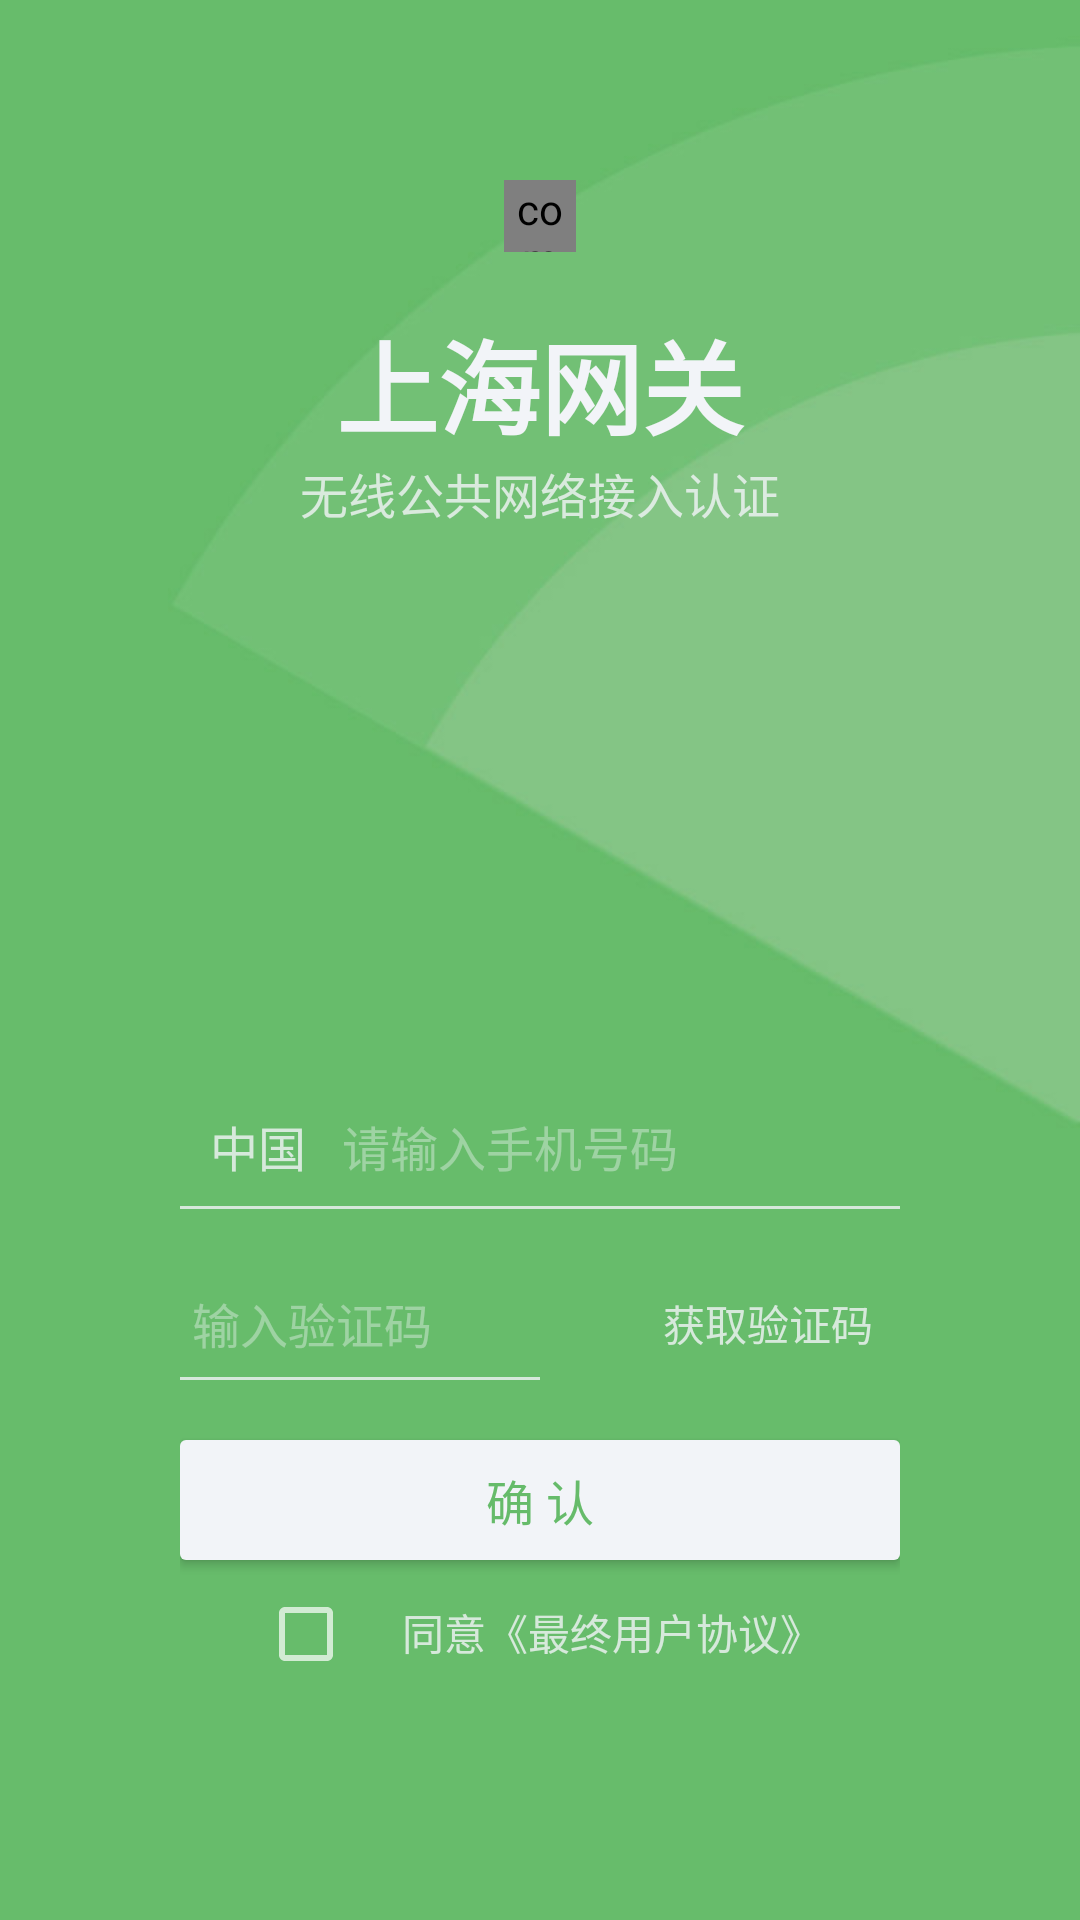

Here is an Android app screen rendered from its layout file. Give the layout XML and the strings, colors and styles it references.
<!-- AndroidManifest.xml: application theme AppTheme -->
<!-- res/layout/activiey_bind_phone.xml -->
<LinearLayout xmlns:android="http://schemas.android.com/apk/res/android"
              xmlns:tools="http://schemas.android.com/tools"
              android:layout_width="match_parent"
              android:layout_height="match_parent"
              android:background="@mipmap/connection_bg1"
              android:orientation="vertical"
              tools:context=".MainActivity">

    <RelativeLayout
        android:layout_width="match_parent"
        android:layout_height="0dp"
        android:layout_weight="4"
        android:orientation="vertical">

        <com.wiwide.customProg.ProgressBarCircularIndeterminate
            android:id="@+id/progress"
            android:layout_marginTop="60dp"
            android:layout_centerHorizontal="true"
            android:layout_width="24dp"
            android:layout_height="24dp"
            android:background="#ccffffff"/>

        <TextView
            android:id="@+id/main_text"
            android:layout_width="match_parent"
            android:layout_height="wrap_content"
            android:layout_centerVertical="true"

            android:gravity="center"
            android:text="@string/main_text"
            android:textColor="@color/white_main"
            android:textSize="34sp"
            android:textStyle="bold"
            />

        <TextView
            android:layout_width="match_parent"
            android:layout_height="wrap_content"
            android:layout_below="@+id/main_text"
            android:gravity="center"
            android:text="@string/main_text_tip"
            android:textColor="@color/white_meedium"
            android:textSize="16sp"
            />
    </RelativeLayout>

    <RelativeLayout
        android:layout_width="match_parent"
        android:layout_height="0dp"
        android:layout_weight="6"
        android:paddingLeft="60dp"
        android:paddingRight="60dp"
        >

        <TextView
            android:id="@+id/tv_select_country"
            android:layout_width="50dp"
            android:layout_height="36dp"
            android:layout_above="@+id/line_1"
            android:gravity="center_vertical"
            android:paddingLeft="10dp"
            android:text="@string/china"
            android:textColor="@color/white_meedium"
            android:textSize="16sp"
            />

        <EditText
            android:id="@+id/edt_phone"
            android:layout_width="match_parent"
            android:layout_height="36dp"
            android:layout_above="@+id/line_1"
            android:layout_toRightOf="@+id/tv_select_country"
            android:background="@color/clean"
            android:hint="请输入手机号码"
            android:inputType="number"
            android:maxLength="12"
            android:paddingLeft="4dp"
            android:singleLine="true"
            android:textColor="@color/white_meedium"
            android:textColorHint="@color/white_extra_light"
            android:textSize="16sp"/>

        <TextView
            android:id="@+id/line_1"
            android:layout_width="match_parent"
            android:layout_height="1dp"
            android:layout_above="@+id/layout_check"
            android:layout_marginBottom="20dp"
            android:layout_marginTop="2dp"
            android:background="@color/white_meedium"/>

        <RelativeLayout
            android:id="@+id/layout_check"
            android:layout_width="match_parent"
            android:layout_height="wrap_content"
            android:layout_above="@+id/line_2"
            >

            <EditText
                android:id="@+id/edt_check_code"
                android:layout_width="match_parent"
                android:layout_height="36dp"
                android:layout_toLeftOf="@+id/btn_get_check_code"
                android:background="@color/clean"
                android:hint="输入验证码"
                android:inputType="number"
                android:maxLength="5"
                android:paddingLeft="4dp"
                android:singleLine="true"
                android:textColor="@color/white_meedium"
                android:textColorHint="@color/white_extra_light"
                android:textSize="16sp"/>

            <Button
                android:id="@+id/btn_get_check_code"
                android:layout_width="wrap_content"
                android:layout_height="30dp"
                android:layout_alignParentRight="true"
                android:layout_centerVertical="true"
                android:background="@drawable/selector_btn_get_check"
                android:text="@string/get_check_code"
                android:textColor="@color/white_meedium"
                android:textSize="14sp"/>
        </RelativeLayout>

        <TextView
            android:id="@+id/line_2"
            android:layout_width="120dp"
            android:layout_height="1dp"
            android:layout_above="@+id/btn_submit"
            android:layout_marginBottom="20dp"
            android:background="@color/white_meedium"/>

        <android.support.v7.widget.AppCompatButton
            android:id="@+id/btn_submit"
            android:layout_width="match_parent"
            android:layout_height="40dp"
            android:layout_alignParentBottom="true"
            android:layout_centerHorizontal="true"
            android:layout_marginBottom="120dp"
            android:background="@drawable/selector_btn_submit"
            android:text="@string/submit_queren"
            android:textColor="@color/main_bg"
            android:textSize="16sp"
            />

        <LinearLayout
            android:layout_width="wrap_content"
            android:layout_height="wrap_content"
            android:layout_alignParentBottom="true"
            android:layout_centerHorizontal="true"
            android:layout_marginBottom="76dp"
            android:orientation="horizontal">

            <android.support.v7.widget.AppCompatCheckBox
                android:id="@+id/cbox_agree_permi"
                android:layout_width="48dp"
                android:layout_height="40dp"
                android:theme="@style/ThemeOverlay.AppCompat.Dark"/>

            <TextView
                android:id="@+id/user_permi"
                android:layout_width="wrap_content"
                android:layout_height="40dp"
                android:gravity="center_vertical"
                android:text="@string/agree_user_permi"
                android:textColor="@color/white_meedium"
                android:textSize="14sp"/>
        </LinearLayout>
    </RelativeLayout>
</LinearLayout>
<!-- resources referenced by this layout -->
<resources>
  <color name="clean">#00ffffff</color>
  <color name="main_bg">#66bb6a</color>
  <color name="white_extra_light">#66f2f4f8</color>
  <color name="white_main">#f2f4f8</color>
  <color name="white_meedium">#ccf2f4f8</color>
  <!-- drawable selector_btn_get_check (drawable) -->
  <?xml version="1.0" encoding="utf-8"?>
  <selector xmlns:android="http://schemas.android.com/apk/res/android">
      <item android:state_pressed="true">
          <shape android:shape="rectangle">
              <solid android:color="@color/white_extra_light"/>
              <corners android:radius="2dp"/>
          </shape>
      </item>
      <item android:state_focused="true">
          <shape android:shape="rectangle">
              <solid android:color="@color/white_extra_light"/>
              <corners android:radius="2dp"/>
          </shape>
      </item>
      <item>
          <shape android:shape="rectangle">
              <solid android:color="@color/clean"/>
              <corners android:radius="2dp"/>
          </shape>
      </item>
  </selector>
  <!-- drawable selector_btn_submit (drawable) -->
  <?xml version="1.0" encoding="utf-8"?>
  <selector xmlns:android="http://schemas.android.com/apk/res/android">
      <item android:state_pressed="true">
          <shape android:shape="rectangle">
              <solid android:color="@color/white_meedium"/>
              <corners android:radius="2dp"/>
          </shape>
      </item>
      <item android:state_focused="true">
          <shape android:shape="rectangle">
              <solid android:color="@color/white_meedium"/>
              <corners android:radius="2dp"/>
          </shape>
      </item>
      <item>
          <shape android:shape="rectangle">
              <solid android:color="@color/white_main"/>
              <corners android:radius="2dp"/>
          </shape>
      </item>
  </selector>
  <!-- mipmap connection_bg1: jpg bitmap (mipmap-xhdpi, 40064 bytes) -->
  <string name="agree_user_permi">同意《最终用户协议》</string>
  <string name="china">中国</string>
  <string name="get_check_code">获取验证码</string>
  <string name="main_text">上海网关</string>
  <string name="main_text_tip">无线公共网络接入认证</string>
  <string name="submit_queren">确 认</string>
  <style name="AppTheme" parent="Theme.AppCompat.Light.NoActionBar">
          
          <item name="colorPrimary">@color/main_bg</item>
          <item name="colorPrimaryDark">@color/main_bg</item>
      </style>
</resources>
